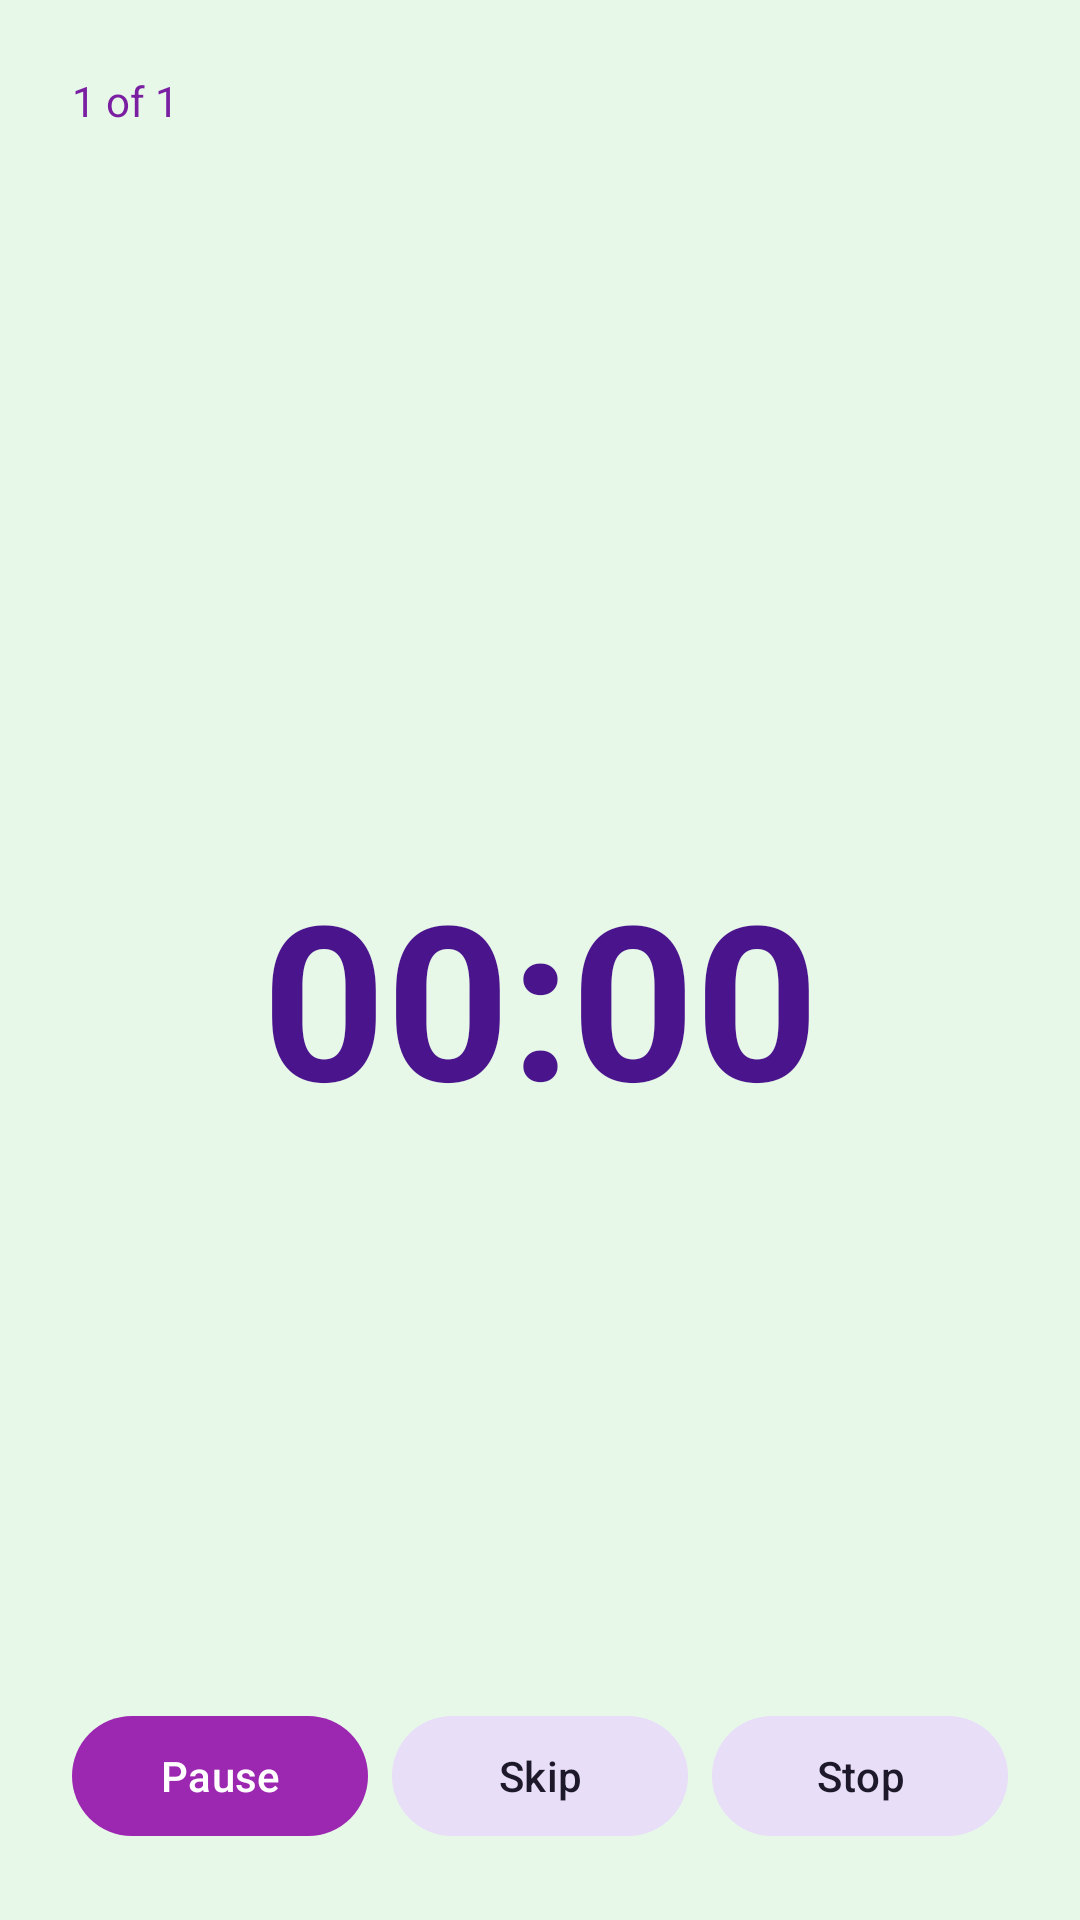

The Android layout XML behind this screen, and the referenced resources:
<!-- AndroidManifest.xml: application theme Theme.MeditationTimer -->
<!-- res/layout/activity_exercise_session.xml -->
<?xml version="1.0" encoding="utf-8"?>
<LinearLayout xmlns:android="http://schemas.android.com/apk/res/android"
    android:layout_width="match_parent"
    android:layout_height="match_parent"
    android:background="@color/pale_green_50"
    android:orientation="vertical"
    android:padding="24dp">

    <LinearLayout
        android:layout_width="match_parent"
        android:layout_height="wrap_content"
        android:gravity="center_vertical"
        android:orientation="horizontal"
        android:layout_marginBottom="8dp">

        <TextView
            android:id="@+id/progressLabel"
            android:layout_width="wrap_content"
            android:layout_height="wrap_content"
            android:text="1 of 1"
            android:textColor="@color/lavender_700"
            android:textSize="14sp" />
    </LinearLayout>

    <TextView
        android:id="@+id/intervalNameLabel"
        android:layout_width="match_parent"
        android:layout_height="wrap_content"
        android:gravity="center"
        android:layout_marginBottom="8dp"
        android:textColor="@android:color/black"
        android:textSize="28sp"
        android:textStyle="bold" />

    <LinearLayout
        android:id="@+id/gapSection"
        android:layout_width="match_parent"
        android:layout_height="wrap_content"
        android:gravity="center"
        android:orientation="horizontal"
        android:layout_marginBottom="8dp"
        android:visibility="gone">

        <TextView
            android:layout_width="wrap_content"
            android:layout_height="wrap_content"
            android:text="@string/next_label"
            android:textColor="@color/lavender_700"
            android:textSize="16sp" />

        <TextView
            android:id="@+id/nextIntervalName"
            android:layout_width="wrap_content"
            android:layout_height="wrap_content"
            android:layout_marginStart="4dp"
            android:textColor="@color/lavender_900"
            android:textSize="16sp"
            android:textStyle="bold" />
    </LinearLayout>

    <TextView
        android:id="@+id/countdownDisplay"
        android:layout_width="match_parent"
        android:layout_height="0dp"
        android:layout_weight="1"
        android:gravity="center"
        android:text="00:00"
        android:textColor="@color/lavender_900"
        android:textSize="72sp"
        android:textStyle="bold" />

    <TextView
        android:id="@+id/pausedLabel"
        android:layout_width="match_parent"
        android:layout_height="wrap_content"
        android:gravity="center"
        android:layout_marginBottom="12dp"
        android:text="@string/paused_label"
        android:textColor="@color/lavender_500"
        android:textSize="18sp"
        android:visibility="gone" />

    <LinearLayout
        android:layout_width="match_parent"
        android:layout_height="wrap_content"
        android:orientation="horizontal">

        <com.google.android.material.button.MaterialButton
            android:id="@+id/pauseResumeButton"
            android:layout_width="0dp"
            android:layout_height="wrap_content"
            android:layout_marginEnd="8dp"
            android:layout_weight="1"
            android:text="@string/pause" />

        <com.google.android.material.button.MaterialButton
            android:id="@+id/skipButton"
            style="@style/Widget.Material3.Button.TonalButton"
            android:layout_width="0dp"
            android:layout_height="wrap_content"
            android:layout_marginEnd="8dp"
            android:layout_weight="1"
            android:text="@string/skip" />

        <com.google.android.material.button.MaterialButton
            android:id="@+id/stopButton"
            style="@style/Widget.Material3.Button.TonalButton"
            android:layout_width="0dp"
            android:layout_height="wrap_content"
            android:layout_weight="1"
            android:text="@string/stop" />
    </LinearLayout>
</LinearLayout>
<!-- resources referenced by this layout -->
<resources>
  <color name="lavender_500">#9C27B0</color>
  <color name="lavender_700">#7B1FA2</color>
  <color name="lavender_900">#4A148C</color>
  <color name="pale_green_50">#E7F8E9</color>
  <string name="next_label">Next:</string>
  <string name="pause">Pause</string>
  <string name="paused_label">PAUSED</string>
  <string name="skip">Skip</string>
  <string name="stop">Stop</string>
  <style name="Theme.MeditationTimer" parent="Theme.Material3.DayNight.NoActionBar">
          <item name="colorPrimary">@color/lavender_500</item>
          <item name="colorSecondary">@color/lavender_300</item>
          <item name="colorTertiary">@color/lavender_700</item>
          <item name="android:statusBarColor">@color/lavender_900</item>
          <item name="android:windowLightStatusBar" tools:targetApi="m">false</item>
      </style>
  <color name="lavender_300">#BA68C8</color>
</resources>
